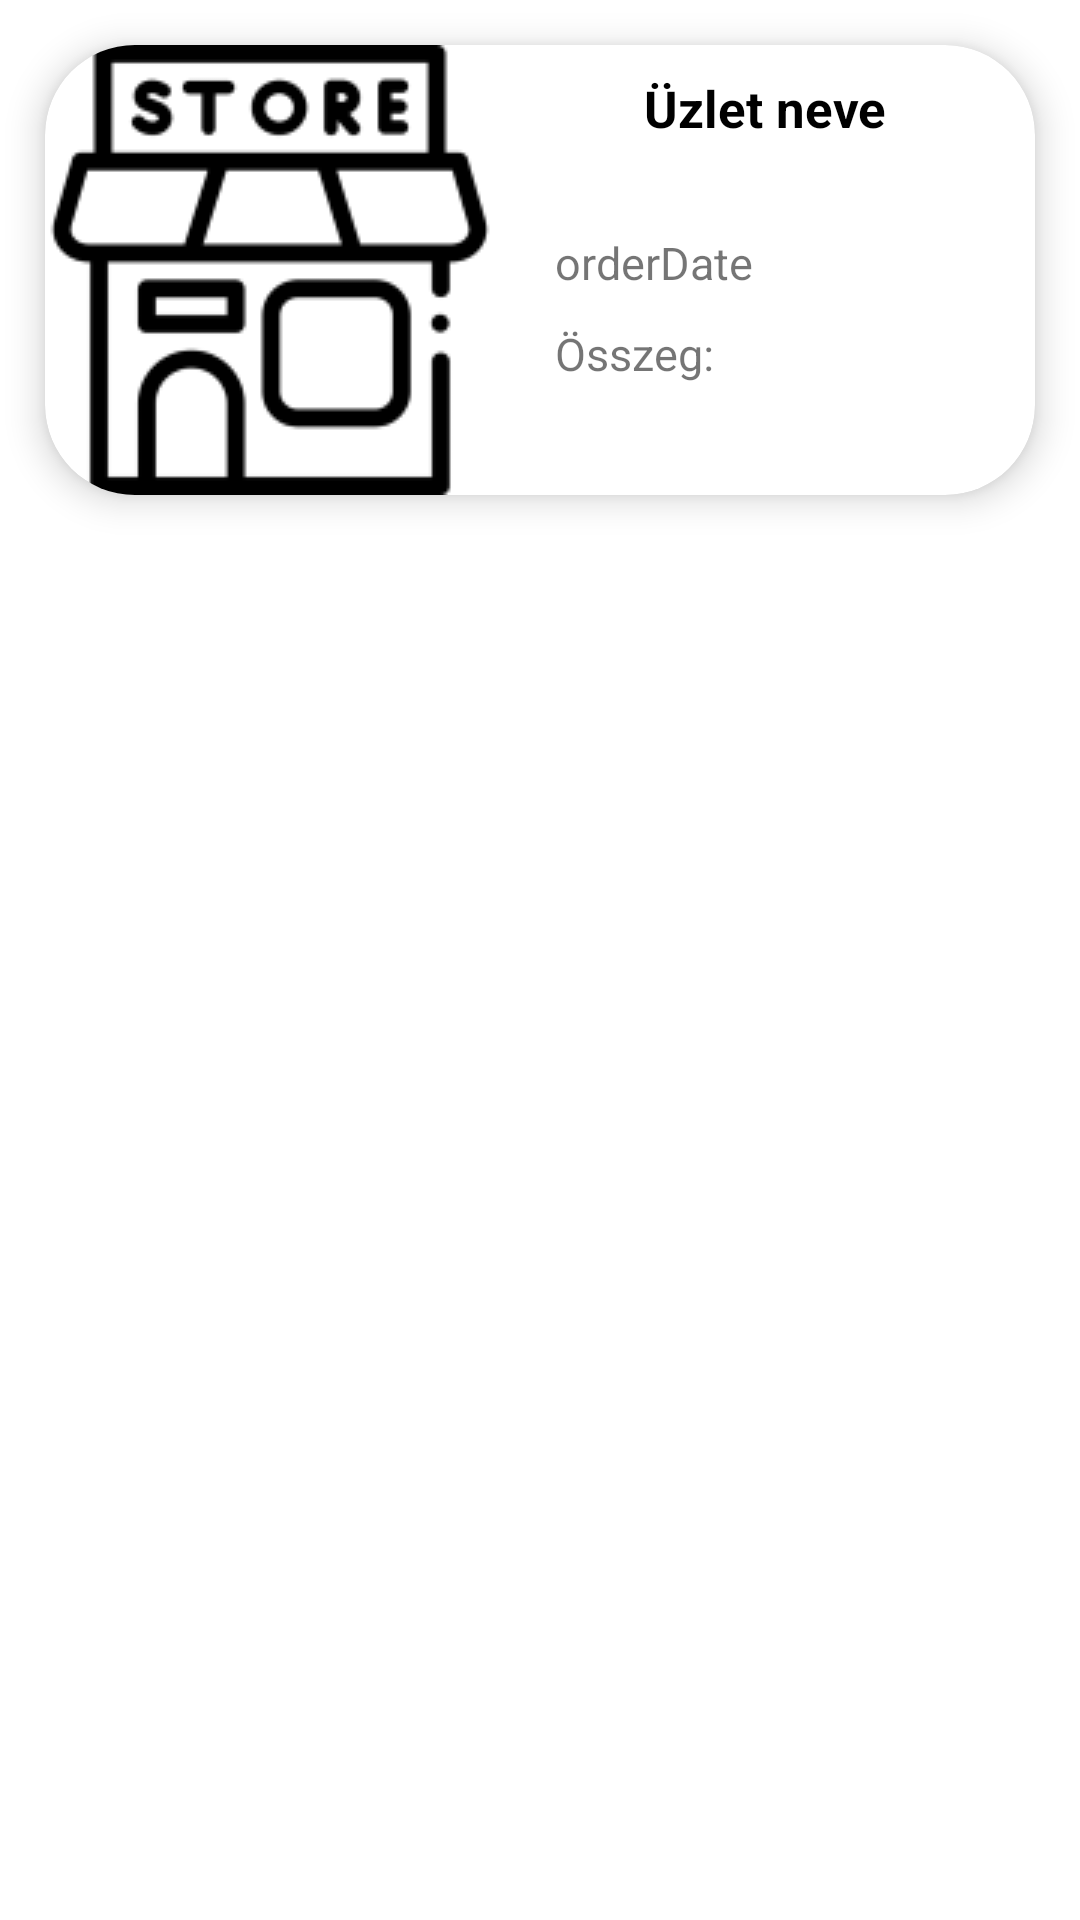

Reconstruct the res/layout file that produces this screen, plus the resources it refers to.
<!-- AndroidManifest.xml: application theme Theme.Zoldseges -->
<!-- res/layout/order_item.xml -->
<?xml version="1.0" encoding="utf-8"?>
<LinearLayout xmlns:android="http://schemas.android.com/apk/res/android"
    xmlns:app="http://schemas.android.com/apk/res-auto"
    android:layout_width="match_parent"
    android:layout_height="wrap_content"
    android:orientation="vertical">

    <LinearLayout
        android:layout_width="match_parent"
        android:layout_height="wrap_content"
        android:orientation="horizontal">

        <androidx.cardview.widget.CardView
            android:id="@+id/nyugtaCard"
            android:layout_width="match_parent"
            android:layout_height="wrap_content"
            android:layout_gravity="center"
            android:layout_margin="15dp"
            android:clickable="true"
            android:focusable="true"
            app:cardCornerRadius="30dp"
            app:cardElevation="7dp">


            <RelativeLayout
                android:id="@+id/progressNyugtaLayout"
                android:layout_width="150dp"
                android:layout_height="150dp"
                android:layout_gravity="top"
                android:layout_marginEnd="20dp"
                android:visibility="gone">

                <ProgressBar
                    style="?android:attr/progressBarStyle"
                    android:layout_width="wrap_content"
                    android:layout_height="wrap_content"
                    android:layout_alignParentTop="true"
                    android:layout_centerHorizontal="true"
                    android:layout_gravity="center_horizontal"
                    android:layout_marginTop="30dp"
                    android:animateLayoutChanges="true" />

                <TextView
                    android:layout_width="wrap_content"
                    android:layout_height="50dp"
                    android:layout_alignParentBottom="true"
                    android:layout_centerHorizontal="true"
                    android:layout_centerVertical="true"
                    android:layout_marginBottom="10dp"
                    android:animateLayoutChanges="true"
                    android:text="@string/betoltes"
                    android:textAlignment="center"
                    android:textSize="15sp" />
            </RelativeLayout>

            <LinearLayout
                android:id="@+id/linearLayout"
                android:layout_width="match_parent"
                android:layout_height="match_parent"
                android:orientation="horizontal">

                <ImageView
                    android:id="@+id/nyugtaOsszegzesKep"
                    android:layout_width="150dp"
                    android:layout_height="150dp"
                    android:layout_gravity="start"
                    android:adjustViewBounds="true"
                    android:background="@drawable/display_store_image"
                    android:contentDescription="@string/termek_kepe"
                    android:scaleType="centerCrop"
                    app:srcCompat="@drawable/grocery_store" />

                <LinearLayout
                    android:layout_width="match_parent"
                    android:layout_height="wrap_content"
                    android:orientation="vertical">

                    <TextView
                        android:id="@+id/nyugtaUzletNeve"
                        android:layout_width="match_parent"
                        android:layout_height="wrap_content"
                        android:gravity="center"
                        android:lines="2"
                        android:text="@string/uzlet_neve"
                        android:textColor="@color/black"
                        android:textSize="17sp"
                        android:textStyle="bold" />

                    <TextView
                        android:id="@+id/nyugtaDatum"
                        android:layout_width="wrap_content"
                        android:layout_height="wrap_content"
                        android:layout_marginStart="20dp"
                        android:layout_marginTop="20dp"

                        android:layout_marginEnd="10dp"
                        android:text="orderDate"
                        android:textSize="15sp" />

                    <TextView
                        android:id="@+id/nyugtaOsszeg"
                        android:layout_width="wrap_content"
                        android:layout_height="wrap_content"
                        android:layout_marginStart="20dp"
                        android:layout_marginTop="10dp"
                        android:layout_marginEnd="10dp"
                        android:text="Összeg:"
                        android:textSize="15sp" />
                </LinearLayout>

            </LinearLayout>
        </androidx.cardview.widget.CardView>

    </LinearLayout>

    <Button
        android:id="@+id/rendelesVeglegesitesehez"
        android:layout_width="250dp"
        android:layout_height="50dp"
        android:layout_gravity="center"
        android:text="@string/rendeles_leadasa"
        android:visibility="gone" />
</LinearLayout>
<!-- resources referenced by this layout -->
<resources>
  <color name="black">#FF000000</color>
  <!-- drawable grocery_store: png bitmap (drawable, 4989 bytes) -->
  <string name="betoltes">Betöltés...</string>
  <string name="rendeles_leadasa">Rendelés leadása</string>
  <string name="termek_kepe">Termék képe</string>
  <string name="uzlet_neve">Üzlet neve</string>
  <style name="Theme.Zoldseges" parent="Theme.MaterialComponents.Light.DarkActionBar">
          
          <item name="colorPrimary">@color/purple_500</item>
          <item name="colorPrimaryVariant">@color/purple_700</item>
          <item name="colorOnPrimary">@color/white</item>
          
          <item name="colorSecondary">@color/teal_200</item>
          <item name="colorSecondaryVariant">@color/teal_700</item>
          <item name="colorOnSecondary">@color/black</item>
          
          <item name="android:statusBarColor">?attr/colorPrimaryVariant</item>
          
          <item name="titleTextColor">#FFF</item>
      </style>
  <color name="purple_500">#70A0C6</color>
  <color name="purple_700">#446F91</color>
  <color name="white">#FFFFFFFF</color>
  <color name="teal_200">#FF03DAC5</color>
  <color name="teal_700">#FF018786</color>
</resources>
